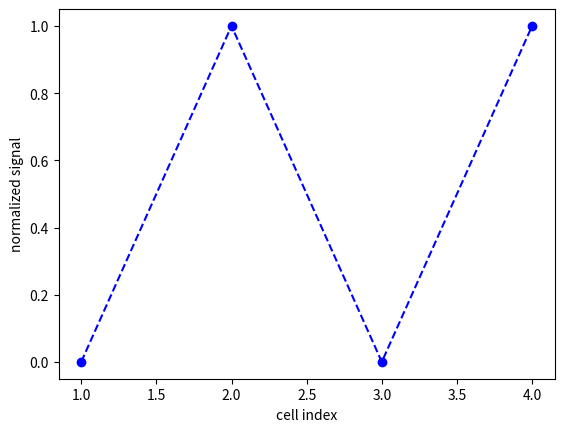

Here is the Python script that generated this plot:
#!/usr/bin/env python3
"""
[redacted]
[redacted]
wavelet_transform.py

Python version of WAVELET_ERROR function in dump.f90
"""

import numpy as np
import matplotlib.pyplot as plt

# signal
S = np.array([0, 1, 0, 1], dtype=float)

# plot signal
plt.plot(np.arange(1, len(S) + 1), S, 'bo--')
plt.xlabel('cell index')
plt.ylabel('normalized signal')
plt.show()

# normalize signal
SMAX = np.max(S)
SMIN = np.min(S)
DS = SMAX - SMIN

if DS < 1e-6:
    WAVELET_ERROR = 0.0
else:
    SS = (S - SMIN) / DS

    # discrete Haar wavelet transform
    M = 2
    N = M
    A = np.zeros((M, N))
    C = np.zeros((M, N))

    for I in range(M):
        for J in range(N):
            K = 2 * J
            if I == 0:
                A[I, J] = 0.5 * (SS[K] + SS[K + 1])
                C[I, J] = 0.5 * (SS[K] - SS[K + 1])
            else:
                A[I, J] = 0.5 * (A[I - 1, K] + A[I - 1, K + 1])
                C[I, J] = 0.5 * (A[I - 1, K] - A[I - 1, K + 1])
        N //= 2

    C1 = np.sum(C[0, :])
    C2 = np.sum(C[1, :])

    WAVELET_ERROR = abs(C1 - C2)

    print(f"WAVELET_ERROR = {WAVELET_ERROR:.6f}")
    print("A =\n", A)
    print("C =\n", C)


